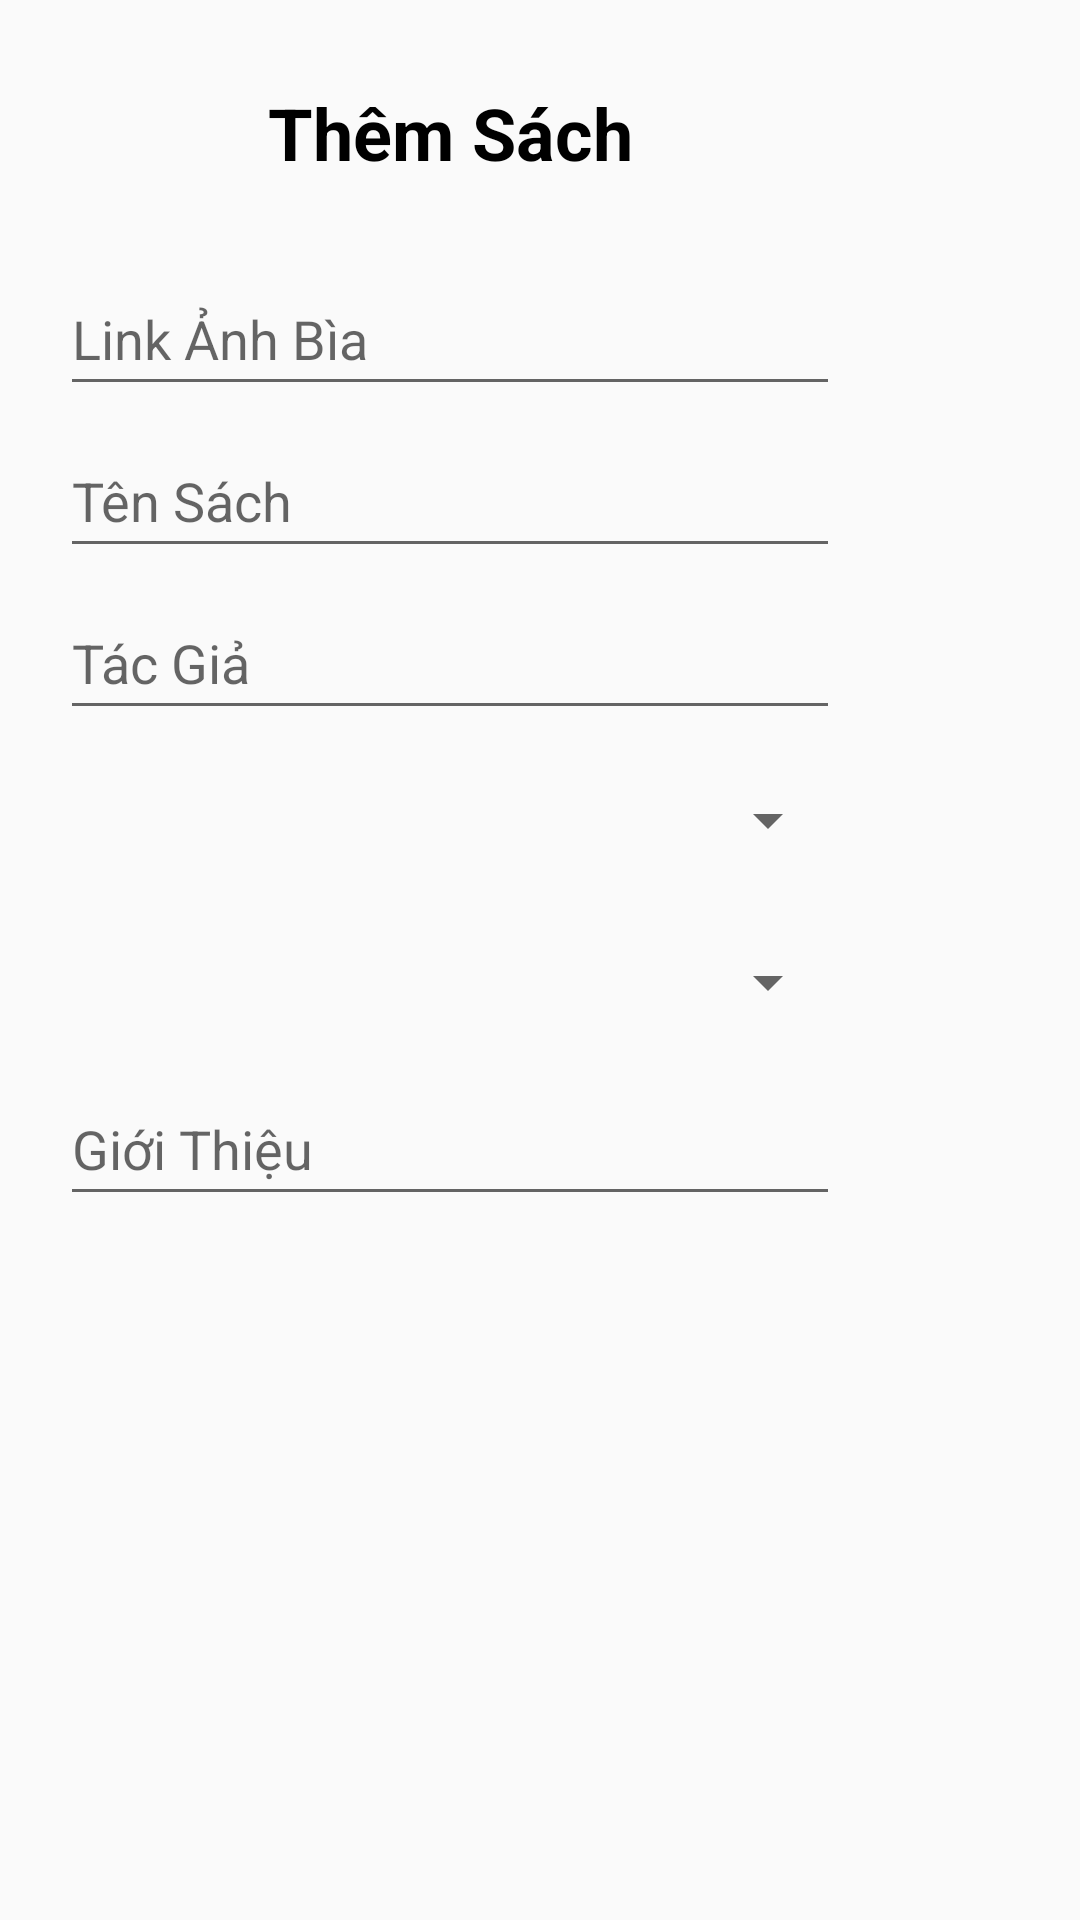

This screen was rendered from an Android layout file. Write that file and the resources it references.
<!-- AndroidManifest.xml: application theme Theme.ManagerBook -->
<!-- res/layout/fragment_add_book_dialog.xml -->
<?xml version="1.0" encoding="utf-8"?>
<FrameLayout xmlns:android="http://schemas.android.com/apk/res/android"
    xmlns:tools="http://schemas.android.com/tools"
    xmlns:app="http://schemas.android.com/apk/res-auto"
    android:layout_width="match_parent"
    android:layout_height="match_parent"
    tools:context=".fragment.book.AddBookDialog">

    <ScrollView
        android:layout_width="match_parent"
        android:layout_height="match_parent">

        <androidx.constraintlayout.widget.ConstraintLayout
            android:layout_width="300dp"
            android:layout_height="wrap_content"
            android:padding="20dp">

            <TextView
                android:id="@+id/txt_addBook"
                android:layout_width="wrap_content"
                android:layout_height="wrap_content"
                android:layout_marginTop="8dp"
                android:text="Thêm Sách"
                android:textColor="@color/black"
                android:textSize="24sp"
                android:textStyle="bold"
                app:layout_constraintEnd_toEndOf="parent"
                app:layout_constraintStart_toStartOf="parent"
                app:layout_constraintTop_toTopOf="parent" />

            <TextView
                android:id="@+id/tv_bookId"
                android:layout_width="wrap_content"
                android:layout_height="wrap_content"
                app:layout_constraintEnd_toEndOf="parent"
                app:layout_constraintStart_toStartOf="parent"
                app:layout_constraintTop_toBottomOf="@id/txt_addBook" />

            <EditText
                android:id="@+id/edt_bookAvatar"
                android:layout_width="match_parent"
                android:layout_height="wrap_content"
                android:layout_marginTop="8dp"
                android:hint="Link Ảnh Bìa"
                android:minHeight="48dp"
                android:textSize="18sp"
                app:layout_constraintEnd_toEndOf="parent"
                app:layout_constraintStart_toStartOf="parent"
                app:layout_constraintTop_toBottomOf="@id/tv_bookId" />

            <EditText
                android:id="@+id/edt_bookName"
                android:layout_width="match_parent"
                android:layout_height="wrap_content"
                android:layout_marginTop="6dp"
                android:hint="Tên Sách"
                android:minHeight="48dp"
                android:textSize="18sp"
                app:layout_constraintEnd_toEndOf="parent"
                app:layout_constraintStart_toStartOf="parent"
                app:layout_constraintTop_toBottomOf="@id/edt_bookAvatar" />

            <EditText
                android:id="@+id/edt_bookAuthor"
                android:layout_width="match_parent"
                android:layout_height="wrap_content"
                android:layout_marginTop="6dp"
                android:hint="Tác Giả"
                android:minHeight="48dp"
                android:textSize="18sp"
                app:layout_constraintEnd_toEndOf="parent"
                app:layout_constraintStart_toStartOf="parent"
                app:layout_constraintTop_toBottomOf="@id/edt_bookName" />

            <Spinner
                android:id="@+id/spinner_category"
                android:layout_width="match_parent"
                android:layout_height="wrap_content"
                android:layout_marginTop="6dp"
                android:minHeight="48dp"
                android:textColorHint="#546E7A"
                android:textSize="18sp"
                android:hint="Choose Category"
                app:layout_constraintEnd_toEndOf="parent"
                app:layout_constraintStart_toStartOf="parent"
                app:layout_constraintTop_toBottomOf="@id/edt_bookAuthor" />

            <Spinner
                android:id="@+id/spinner_status"
                android:layout_width="match_parent"
                android:layout_height="wrap_content"
                android:layout_marginTop="6dp"
                android:minHeight="48dp"
                android:textColorHint="#546E7A"
                android:textSize="18sp"
                android:hint="Choose Status"
                app:layout_constraintEnd_toEndOf="parent"
                app:layout_constraintStart_toStartOf="parent"
                app:layout_constraintTop_toBottomOf="@id/spinner_category"/>

            <EditText
                android:id="@+id/edt_bookContent"
                android:layout_width="match_parent"
                android:layout_height="wrap_content"
                android:layout_marginTop="6dp"
                android:hint="Giới Thiệu"
                android:minHeight="48dp"
                android:textSize="18sp"
                app:layout_constraintEnd_toEndOf="parent"
                app:layout_constraintStart_toStartOf="parent"
                app:layout_constraintTop_toBottomOf="@id/spinner_status" />

        </androidx.constraintlayout.widget.ConstraintLayout>

    </ScrollView>

</FrameLayout>
<!-- resources referenced by this layout -->
<resources>
  <style name="Theme.ManagerBook" parent="Theme.AppCompat.DayNight.NoActionBar">
          
          <item name="colorPrimary">@color/purple_500</item>
          <item name="colorPrimaryVariant">@color/purple_700</item>
          <item name="colorOnPrimary">@color/white</item>
          
          <item name="colorSecondary">@color/teal_200</item>
          <item name="colorSecondaryVariant">@color/teal_700</item>
          <item name="colorOnSecondary">@color/black</item>
          
          <item name="android:statusBarColor" tools:targetApi="l">?attr/colorPrimaryVariant</item>
          
      </style>
  <!-- not gathered from this repository: default colours our renderer supplied (Android Studio template values) -->
  <color name="purple_500">#FF6200EE</color>
  <color name="purple_700">#FF3700B3</color>
  <color name="teal_200">#FF03DAC5</color>
  <color name="teal_700">#FF018786</color>
  <color name="black">#FF000000</color>
  <color name="white">#FFFFFFFF</color>
</resources>
